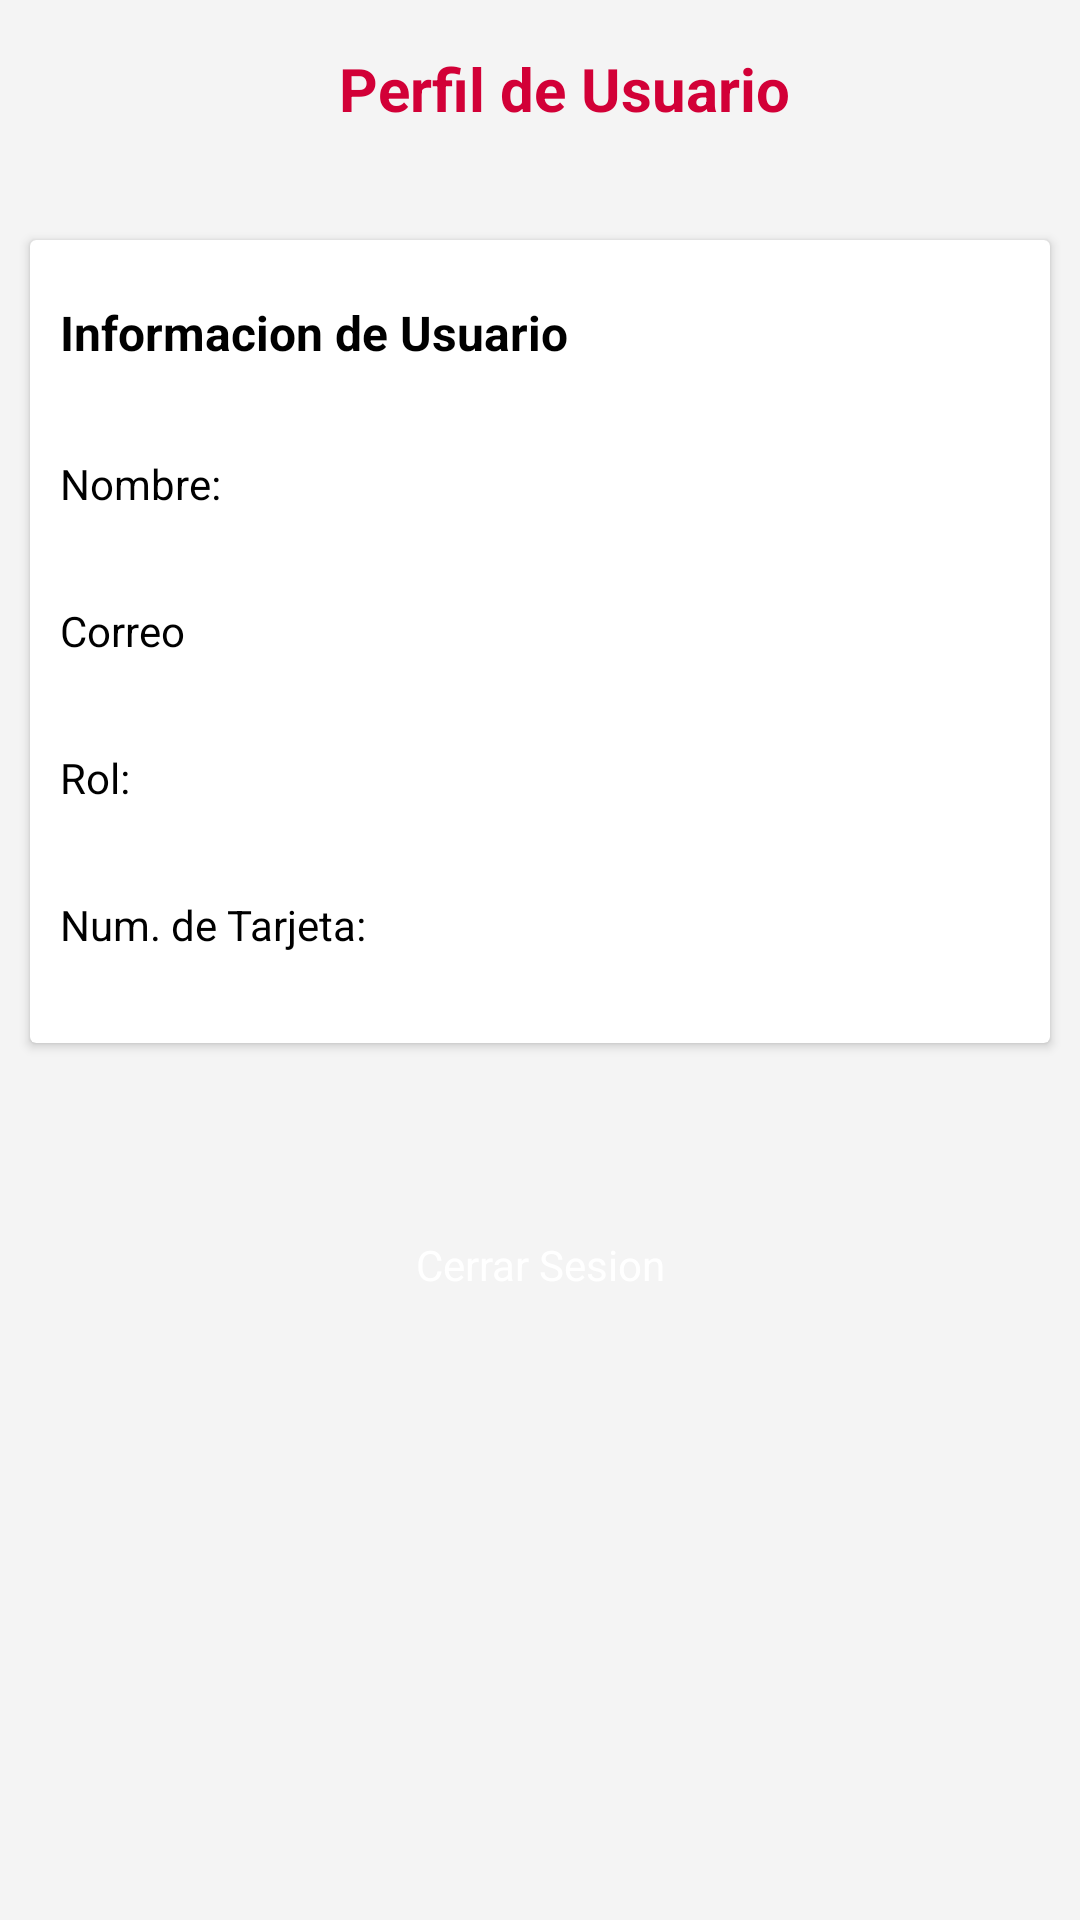

Layout XML and referenced resources for this Android screen:
<!-- AndroidManifest.xml: application theme Theme.ControlLaboratorio -->
<!-- res/layout/fragment_perfil.xml -->
<?xml version="1.0" encoding="utf-8"?>
<FrameLayout xmlns:android="http://schemas.android.com/apk/res/android"
    xmlns:app="http://schemas.android.com/apk/res-auto"
    xmlns:tools="http://schemas.android.com/tools"
    android:layout_width="match_parent"
    android:layout_height="match_parent"
    tools:context=".Fragments.PerfilFragment"
    android:background="@color/gray">

    <androidx.constraintlayout.widget.ConstraintLayout
        android:layout_width="match_parent"
        android:layout_height="match_parent">

        <Button
            android:id="@+id/button3"
            android:layout_width="match_parent"
            android:layout_height="wrap_content"
            android:layout_marginStart="40dp"
            android:layout_marginTop="50dp"
            android:layout_marginEnd="40dp"
            android:text="Cerrar Sesion"
            android:textColor="#FFFFFF"
            android:textSize="14sp"
            app:layout_constraintEnd_toEndOf="parent"
            app:layout_constraintHorizontal_bias="0.0"
            app:layout_constraintStart_toStartOf="parent"
            app:layout_constraintTop_toBottomOf="@+id/PerfilCard"
            app:rippleColor="@color/m3_button_ripple_color_selector"
            style="@style/CustomButtonStyle"/>

        <androidx.cardview.widget.CardView
            android:id="@+id/PerfilCard"
            android:layout_width="match_parent"
            android:layout_height="wrap_content"
            android:layout_marginTop="80dp"
            android:layout_marginStart="10dp"
            android:layout_marginEnd="10dp"
            app:layout_constraintEnd_toEndOf="parent"
            app:layout_constraintHorizontal_bias="0.562"
            app:layout_constraintStart_toStartOf="parent"
            app:layout_constraintTop_toTopOf="parent">

            <LinearLayout
                android:layout_width="match_parent"
                android:layout_height="match_parent"
                android:layout_marginTop="10dp"
                android:layout_marginBottom="10dp"
                android:orientation="vertical">

                <TextView
                    android:id="@+id/textView17"
                    android:layout_width="wrap_content"
                    android:layout_height="wrap_content"
                    android:layout_marginTop="10dp"
                    android:layout_marginStart="10dp"
                    android:layout_marginEnd="10dp"
                    android:text="Informacion de Usuario"
                    android:textSize="16sp"
                    android:textStyle="bold"/>

                <TextView
                    android:id="@+id/Nombre"
                    android:layout_width="wrap_content"
                    android:layout_height="wrap_content"
                    android:layout_marginTop="30dp"
                    android:layout_marginStart="10dp"
                    android:text="Nombre:" />

                <TextView
                    android:id="@+id/Correo"
                    android:layout_width="wrap_content"
                    android:layout_height="wrap_content"
                    android:layout_marginTop="30dp"
                    android:layout_marginStart="10dp"
                    android:text="Correo" />

                <TextView
                    android:id="@+id/Rol"
                    android:layout_width="wrap_content"
                    android:layout_height="wrap_content"
                    android:layout_marginTop="30dp"
                    android:layout_marginStart="10dp"
                    android:text="Rol:" />

                <TextView
                    android:id="@+id/TarjetaID"
                    android:layout_width="wrap_content"
                    android:layout_height="wrap_content"
                    android:layout_marginTop="30dp"
                    android:layout_marginBottom="20dp"
                    android:layout_marginStart="10dp"
                    android:text="Num. de Tarjeta:" />
            </LinearLayout>
        </androidx.cardview.widget.CardView>

        <TextView
            android:id="@+id/textView25"
            android:layout_width="match_parent"
            android:layout_height="wrap_content"
            android:layout_marginStart="16dp"
            android:layout_marginTop="16dp"
            android:text="Perfil de Usuario"
            android:textColor="#d20037"
            android:textSize="20sp"
            android:gravity="center"
            android:textStyle="bold"
            app:layout_constraintStart_toStartOf="parent"
            app:layout_constraintTop_toTopOf="parent" />

    </androidx.constraintlayout.widget.ConstraintLayout>
</FrameLayout>
<!-- resources referenced by this layout -->
<resources>
  <color name="gray">#F4F4F4</color>
  <style name="CustomButtonStyle" parent="Widget.Material3.Button">
          <item name="android:backgroundTint">@color/primario</item> 
          <item name="android:textColor">@color/white</item> 
      </style>
  <style name="Theme.ControlLaboratorio" parent="Theme.MaterialComponents.DayNight.NoActionBar">
          <item name="android:colorBackground">@color/white</item> 
          <item name="android:textColor">@color/black</item> 
          <item name="android:buttonStyle">@style/Widget.Material3.Button</item> 
      </style>
  <color name="primario">#FFD20037</color>
  <color name="white">#FFFFFFFF</color>
  <color name="black">#FF000000</color>
</resources>
